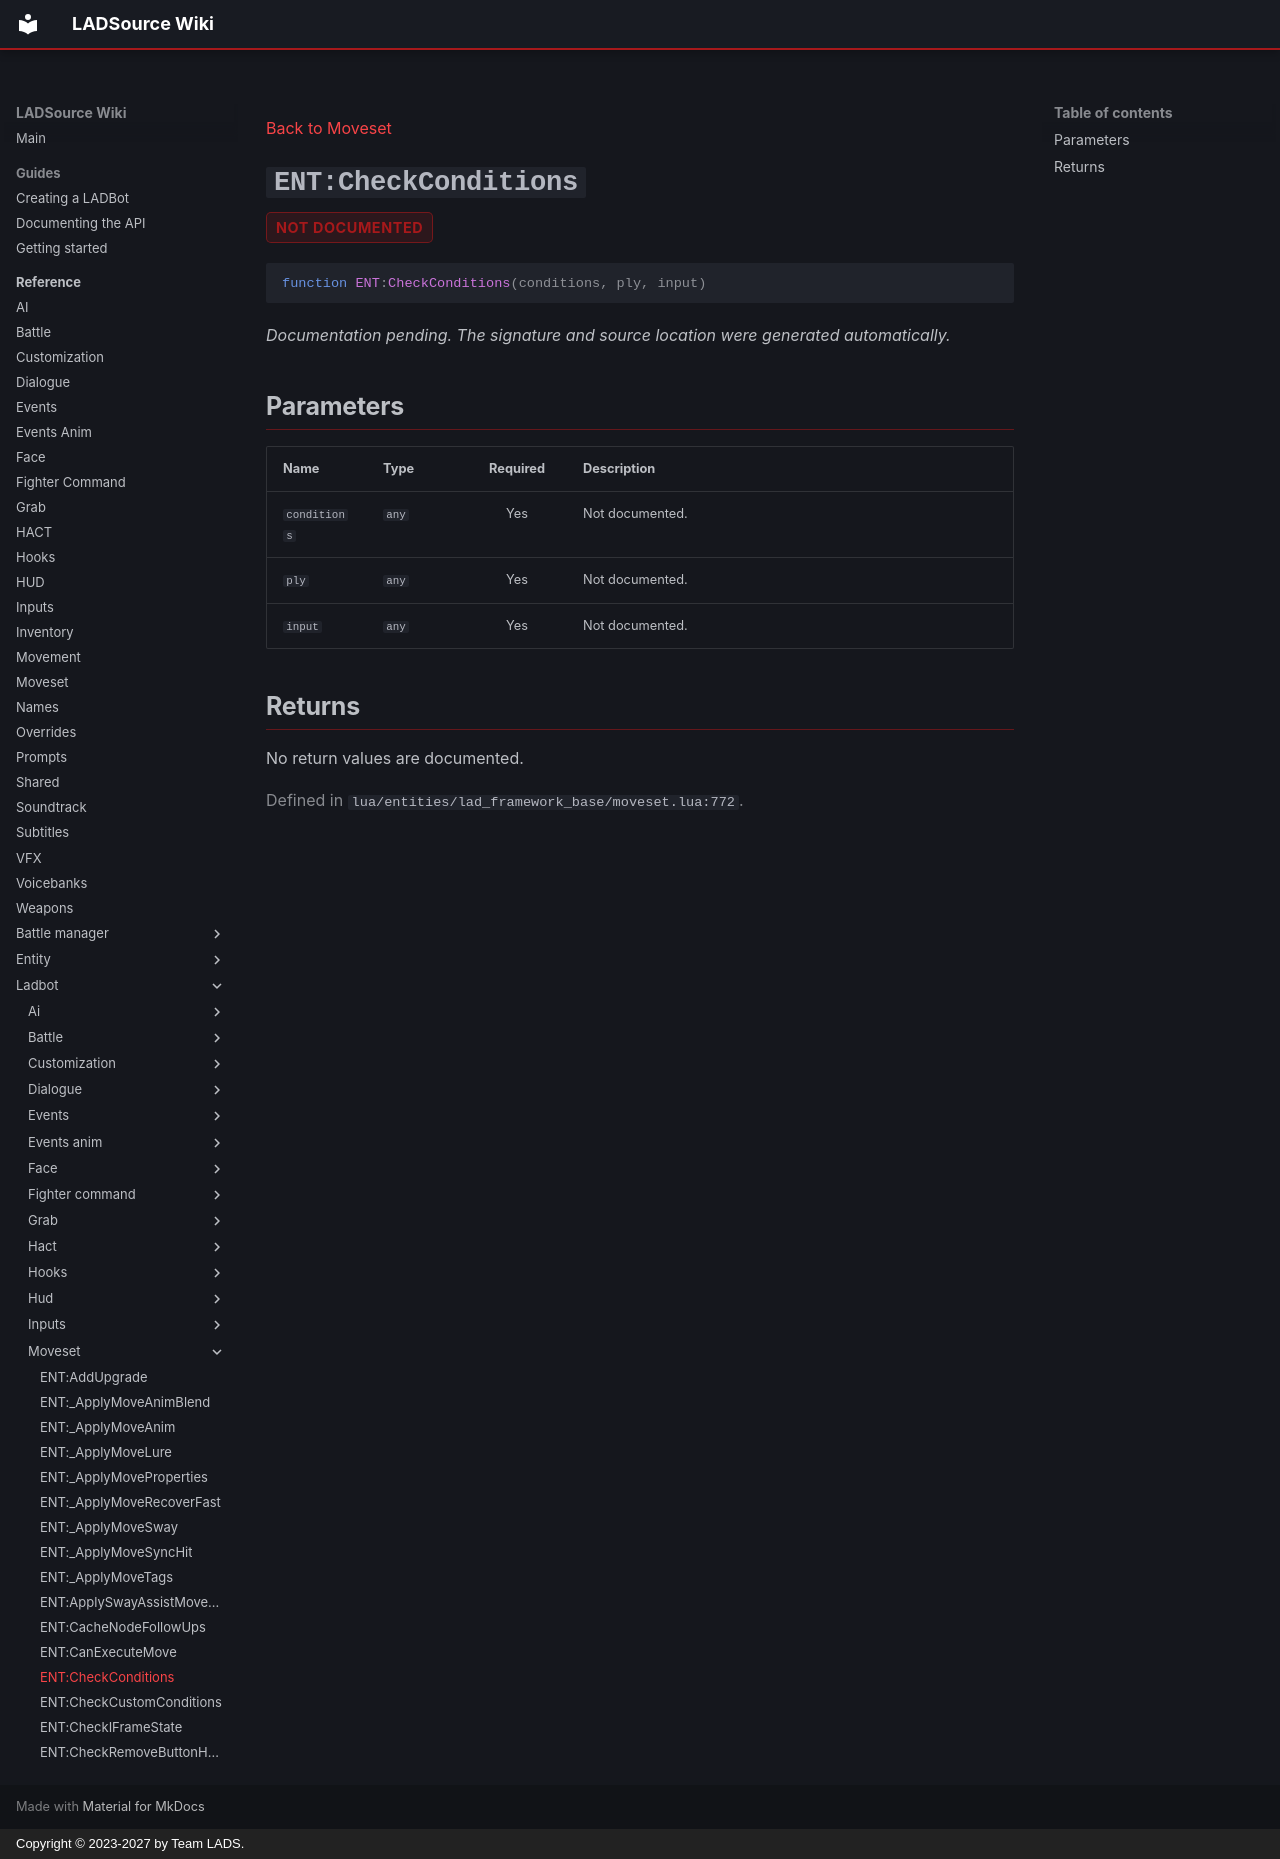

repository: Team-LAD-S/LADSource-Docs · page: reference/ladbot/moveset/check-conditions/index.html · generator: mkdocs · copyright: Copyright © 2023-2027 by Team LADS.

---
title: "ENT:CheckConditions"
---

[Back to Moveset](index.md)

<a id="ent-checkconditions"></a>
# `ENT:CheckConditions` { .api-method-title }

<div class="api-badges"><span class="api-badge api-badge--not-documented">not documented</span></div>

<div class="api-signature" markdown>

```lua
function ENT:CheckConditions(conditions, ply, input)
```

</div>

*Documentation pending. The signature and source location were generated automatically.*

## Parameters

<div class="api-parameter-table" markdown>

| Name | Type | Required | Description |
| --- | --- | :---: | --- |
| `conditions` | `any` | Yes | Not documented. |
| `ply` | `any` | Yes | Not documented. |
| `input` | `any` | Yes | Not documented. |

</div>

## Returns

No return values are documented.

<p class="api-source">Defined in <code>lua/entities/lad_framework_base/moveset.lua:772</code>.</p>
